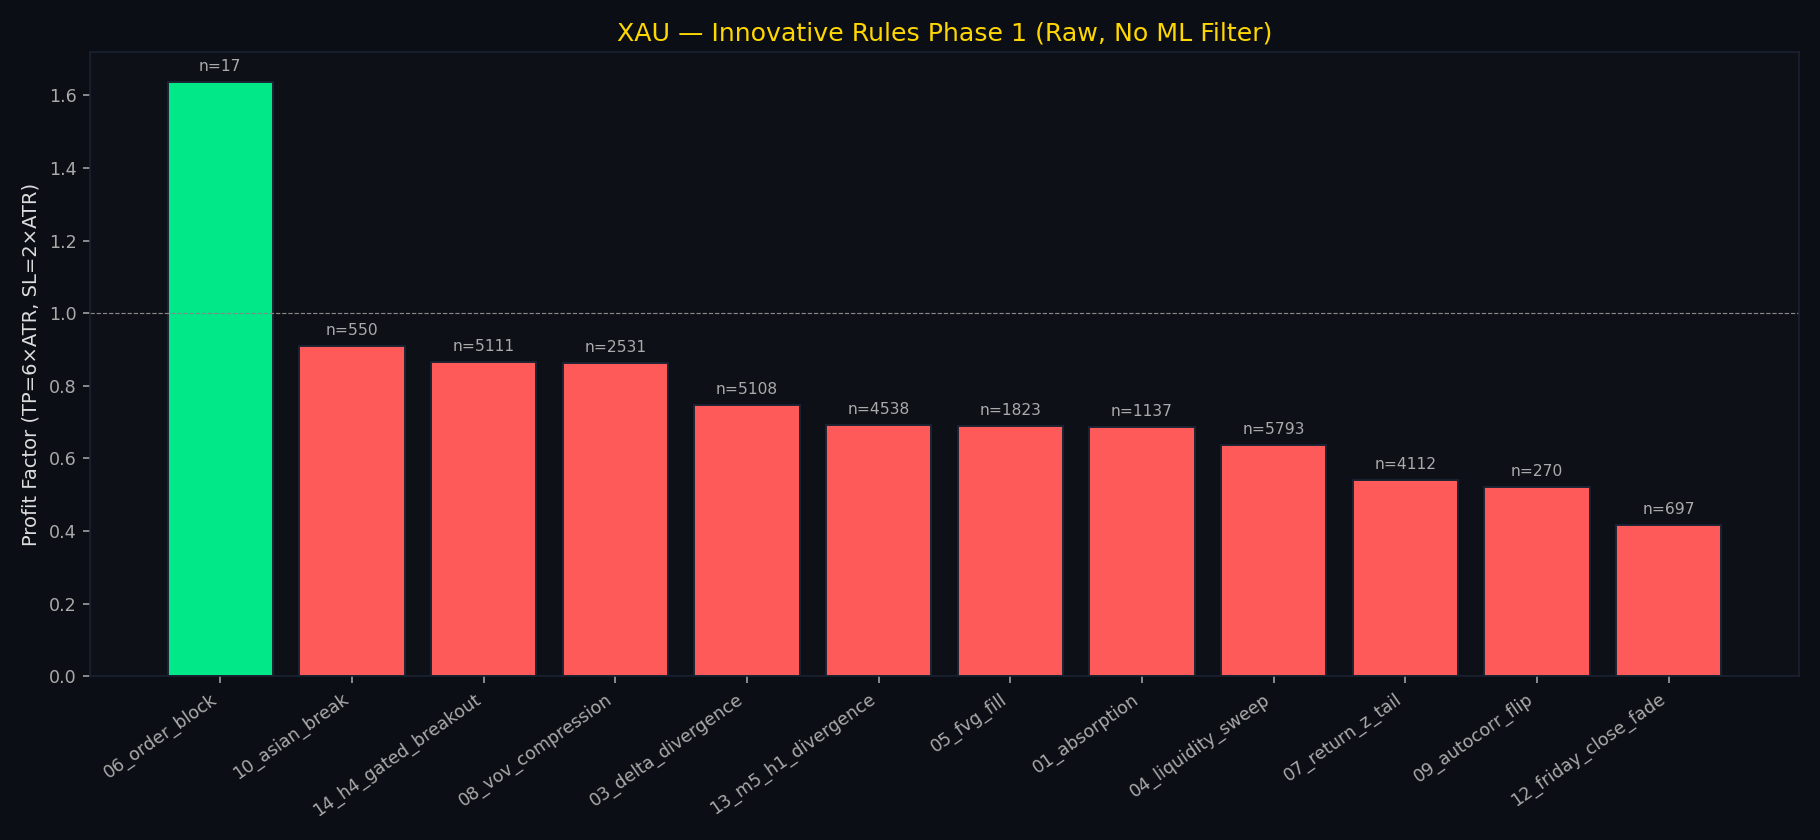

The data file committed next to this chart (first rows):
rule, n, wr, pf, ev_R, n_long, long_wr, n_short, short_wr
06_order_block, 17, 0.3529, 1.636, 0.8235, 11, 0.3636, 6, 0.3333
10_asian_break, 550, 0.2327, 0.91, -0.1382, 339, 0.2153, 211, 0.2607
14_h4_gated_breakout, 5111, 0.224, 0.8661, -0.2078, 3268, 0.2209, 1843, 0.2295
08_vov_compression, 2531, 0.2232, 0.8622, -0.2141, 1204, 0.2334, 1327, 0.214
03_delta_divergence, 5108, 0.1997, 0.7485, -0.4025, 2516, 0.2122, 2592, 0.1875
13_m5_h1_divergence, 4538, 0.1877, 0.6934, -0.498, 2088, 0.2021, 2450, 0.1755
05_fvg_fill, 1823, 0.1871, 0.6903, -0.5036, 1007, 0.1976, 816, 0.174
01_absorption, 1137, 0.1865, 0.6876, -0.5084, 632, 0.1772, 505, 0.198
04_liquidity_sweep, 5793, 0.1754, 0.6381, -0.5969, 2762, 0.1662, 3031, 0.1838
07_return_z_tail, 4112, 0.1525, 0.5397, -0.7802, 2047, 0.147, 2065, 0.1579
09_autocorr_flip, 270, 0.1481, 0.5217, -0.8148, 127, 0.1496, 143, 0.1469
12_friday_close_fade, 697, 0.122, 0.4167, -1.024, 93, 0.0, 604, 0.1407
